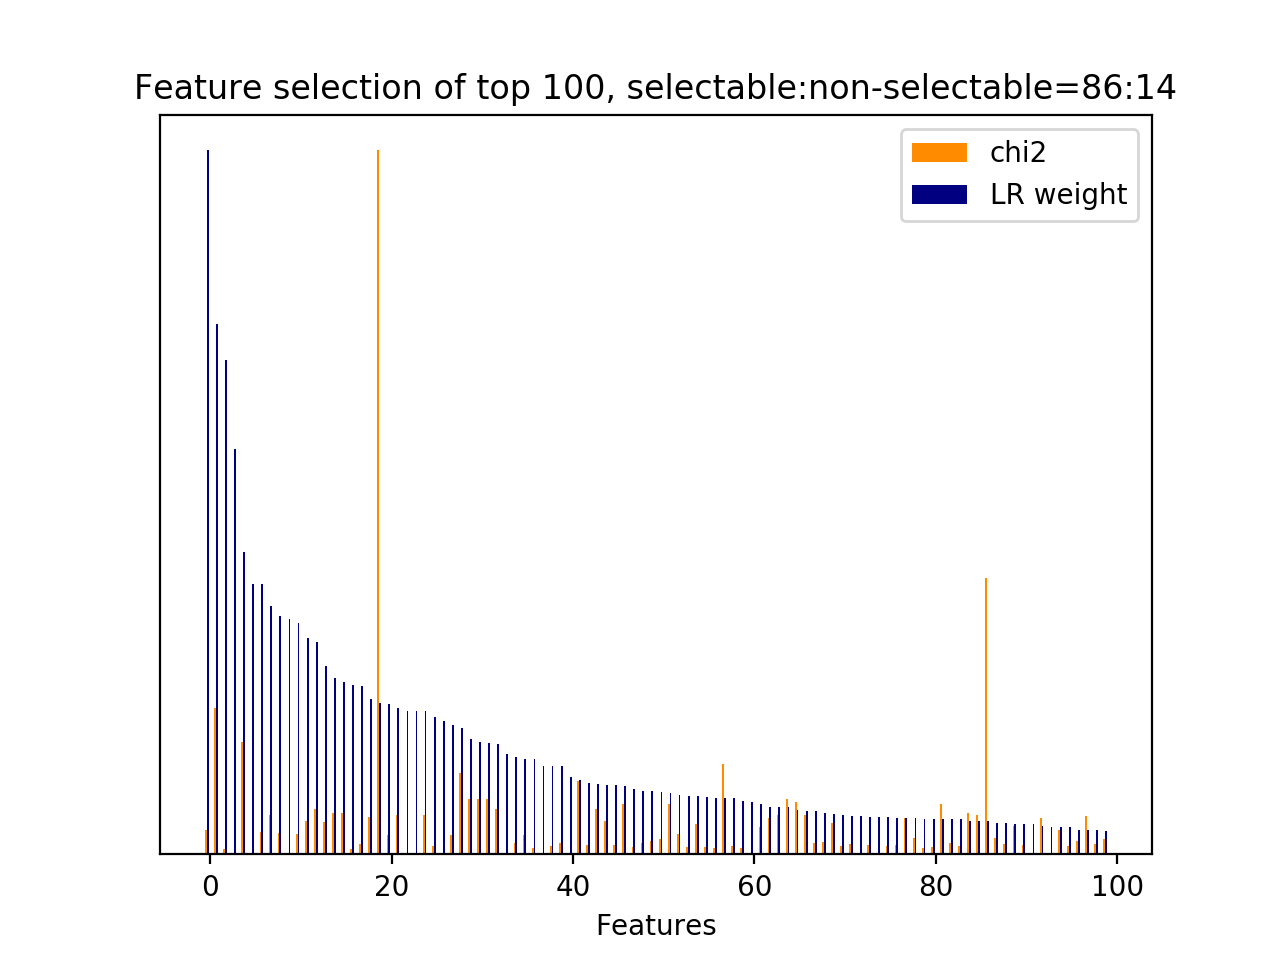

Source data for this figure (header and first rows):
id, name, prefix, chi2, chi2_rank, clf_weight, clf_weight_rank
30, 3, b'3-time_feature__time_ratio', 251.3, 68, 1, 0
8524, 7, b'7-syntactic_feature__subj_word__next_s…, 1522, 2, 0.7538, 1
4123, 4.1, b'4.1-ngram.next_system_utterance__sure', 60.04, 237, 0.7016, 2
8596, 8.2.1, b'8.2.1-lda_similarity.next_user_utteran…, 0.0000, 259, 0.5759, 3
8126, 7, b'7-syntactic_feature__root_word__next_s…, 1172, 3, 0.4292, 4
8584, 2.3.1, b'2.3.1-action_jaccard_similarity.next_u…, 0.0000, 271, 0.3847, 5
6600, 5, b'5-phrase_feature__noun_phrases__next_s…, 232.6, 73, 0.3840, 6
5127, 4.1, b'4.1-ngram.next_user_utterance__thank', 412.8, 31, 0.3529, 7
6760, 5, b'5-phrase_feature__noun_phrases__next_s…, 225.2, 77, 0.3386, 8
8586, 4.3.1, b'4.3.1-jaccard_similarity.next_user_utt…, 0.0000, 269, 0.3338, 9
8379, 7, b'7-syntactic_feature__root_word__next_u…, 213, 81, 0.3291, 10
34, 4.1, b'4.1-ngram.current_user_utterance__addr…, 350.5, 49, 0.3079, 11
6900, 5, b'5-phrase_feature__noun_phrases__next_u…, 469.2, 21, 0.3013, 12
6594, 5, b'5-phrase_feature__noun_phrases__next_s…, 336, 54, 0.2678, 13
5241, 5, b'5-phrase_feature__noun_phrases__curren…, 425.8, 27, 0.2512, 14
1, 2.1, b'2.1-user_action_words.current_user_utt…, 426.7, 26, 0.2455, 15
152, 4.1, b'4.1-ngram.current_user_utterance__code…, 58.9, 241, 0.2405, 16
5366, 5, b'5-phrase_feature__noun_phrases__curren…, 112.6, 134, 0.2392, 17
2564, 4.1, b'4.1-ngram.next_system_utterance__like', 388.3, 38, 0.2207, 18
32, 3, b'3-time_feature__turns_to_end', 7328, 0, 0.2148, 19
507, 4.1, b'4.1-ngram.current_user_utterance__phon…, 201.5, 86, 0.2136, 20
5614, 5, b'5-phrase_feature__noun_phrases__curren…, 410.7, 33, 0.2080, 21
8597, 9.2.1, b'9.2.1-w2v_similarity.next_user_utteran…, 0.0000, 263, 0.2041, 22
8585, 4.2.1, b'4.2.1-edit_distance.next_user_utteranc…, 0.0000, 270, 0.2034, 23
15, 2.1, b'2.1-user_action_words.current_user_utt…, 410.7, 32, 0.2033, 24
8109, 7, b'7-syntactic_feature__root_word__next_s…, 83.05, 182, 0.1950, 25
8587, 5, b'5-phrase_feature__next_noun_phrases__#…, 0.0000, 268, 0.1893, 26
462, 4.1, b'4.1-ngram.current_user_utterance__numb…, 201.1, 87, 0.1834, 27
6953, 5, b'5-phrase_feature__noun_phrases__next_u…, 842.6, 5, 0.1802, 28
6473, 5, b'5-phrase_feature__noun_phrases__next_s…, 579.7, 11, 0.1639, 29
6517, 5, b'5-phrase_feature__noun_phrases__next_s…, 579.7, 10, 0.1603, 30
6516, 5, b'5-phrase_feature__noun_phrases__next_s…, 579.7, 12, 0.1586, 31
8141, 7, b'7-syntactic_feature__root_word__next_s…, 467.9, 22, 0.1567, 32
8576, 8.1, b'8.1-lda_feature.current_user_utterance…, 0.0000, 278, 0.1429, 33
5680, 5, b'5-phrase_feature__noun_phrases__curren…, 116.1, 130, 0.1390, 34
5235, 4.1, b'4.1-ngram.next_user_utterance__yes', 202.5, 84, 0.1359, 35
527, 4.1, b'4.1-ngram.current_user_utterance__post…, 62.67, 227, 0.1357, 36
8581, 8.1, b'8.1-lda_feature.current_user_utterance…, 0.0000, 274, 0.1262, 37
6464, 5, b'5-phrase_feature__noun_phrases__next_s…, 86.23, 171, 0.1255, 38
0, 1, b'1-utterance_length.current_user_uttera…, 116.9, 129, 0.1251, 39
8594, 7, b'7-syntactic_feature__next_root_words_o…, 0.0000, 261, 0.1097, 40
7713, 7, b'7-syntactic_feature__obj_word__next_us…, 767.8, 9, 0.1050, 41
2119, 4.1, b'4.1-ngram.next_system_utterance__food', 95.82, 161, 0.1012, 42
4588, 2.1, b'2.1-user_action_words.next_user_uttera…, 467.7, 23, 0.1007, 43
4787, 4.1, b'4.1-ngram.next_user_utterance__good', 342.7, 51, 0.0986, 44
4734, 4.1, b'4.1-ngram.next_user_utterance__doesnt', 101.7, 152, 0.0983, 45
7200, 5, b'5-phrase_feature__noun_phrases__next_u…, 520.1, 17, 0.0972, 46
7709, 7, b'7-syntactic_feature__obj_word__next_sy…, 80.47, 187, 0.0927, 47
6204, 5, b'5-phrase_feature__noun_phrases__next_s…, 113.8, 133, 0.0905, 48
6029, 5, b'5-phrase_feature__noun_phrases__next_s…, 140.4, 108, 0.0903, 49
4613, 2.2, b'2.2-#user_action_words.next_user_utter…, 156.4, 104, 0.0881, 50
4602, 2.1, b'2.1-user_action_words.next_user_uttera…, 520.1, 16, 0.0877, 51
4936, 4.1, b'4.1-ngram.next_user_utterance__number', 213.1, 80, 0.0847, 52
6520, 5, b'5-phrase_feature__noun_phrases__next_s…, 71.99, 208, 0.0828, 53
8210, 7, b'7-syntactic_feature__root_word__next_u…, 319.5, 59, 0.0827, 54
3911, 4.1, b'4.1-ngram.next_system_utterance__sorry…, 80.52, 186, 0.0820, 55
526, 4.1, b'4.1-ngram.current_user_utterance__post…, 62.74, 226, 0.0806, 56
8351, 7, b'7-syntactic_feature__root_word__next_u…, 938, 4, 0.0799, 57
6499, 5, b'5-phrase_feature__noun_phrases__next_s…, 90.57, 168, 0.0797, 58
5218, 4.1, b'4.1-ngram.next_user_utterance__whats a…, 62.85, 225, 0.0752, 59
... 221 more rows
